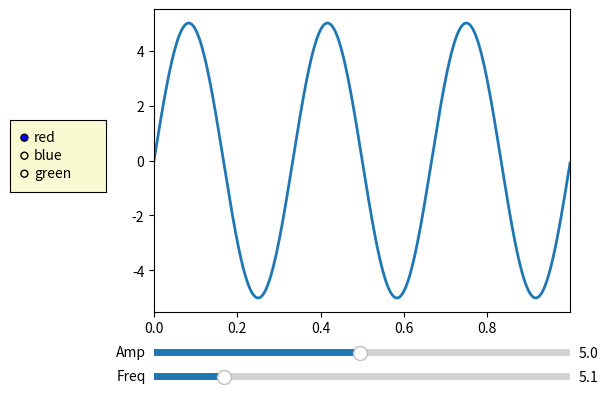

Recreate this plot in Python.
## This is course material for Introduction to Python Scientific Programming
## Class 17 Example code: widget_slider.py
# [redacted]
##
## (c) Copyright 2020. Intelligent Racing Inc. Not permitted for commercial use

import numpy as np
import matplotlib.pyplot as plt
from matplotlib.widgets import Slider, RadioButtons

# Create initial plot and values
fig, ax = plt.subplots()
plt.subplots_adjust(left=0.25, bottom=0.25)
t = np.arange(0.0, 1.0, 0.001)
a0 = 5
f0 = 3
delta_f = 5.0
s = a0 * np.sin(2 * np.pi * f0 * t)
l, = plt.plot(t, s, lw=2)
ax.margins(x=0)

# Create two sliders
axcolor = 'lightgoldenrodyellow'
axfreq = plt.axes([0.25, 0.1, 0.65, 0.03], facecolor=axcolor)
axamp = plt.axes([0.25, 0.15, 0.65, 0.03], facecolor=axcolor)
sfreq = Slider(axfreq, 'Freq', 0.1, 30.0, valinit=f0, valstep=delta_f)
samp = Slider(axamp, 'Amp', 0.1, 10.0, valinit=a0)

# slider update actions
def update(val):
    amp = samp.val
    freq = sfreq.val
    l.set_ydata(amp*np.sin(2*np.pi*freq*t))
    fig.canvas.draw_idle()

sfreq.on_changed(update)
samp.on_changed(update)

# Create a radio button
rax = plt.axes([0.025, 0.5, 0.15, 0.15], facecolor=axcolor)
radio = RadioButtons(rax, ('red', 'blue', 'green'), active=0)

# radio button update actions
def colorfunc(label):
    l.set_color(label)
    fig.canvas.draw_idle()
radio.on_clicked(colorfunc)

plt.show()